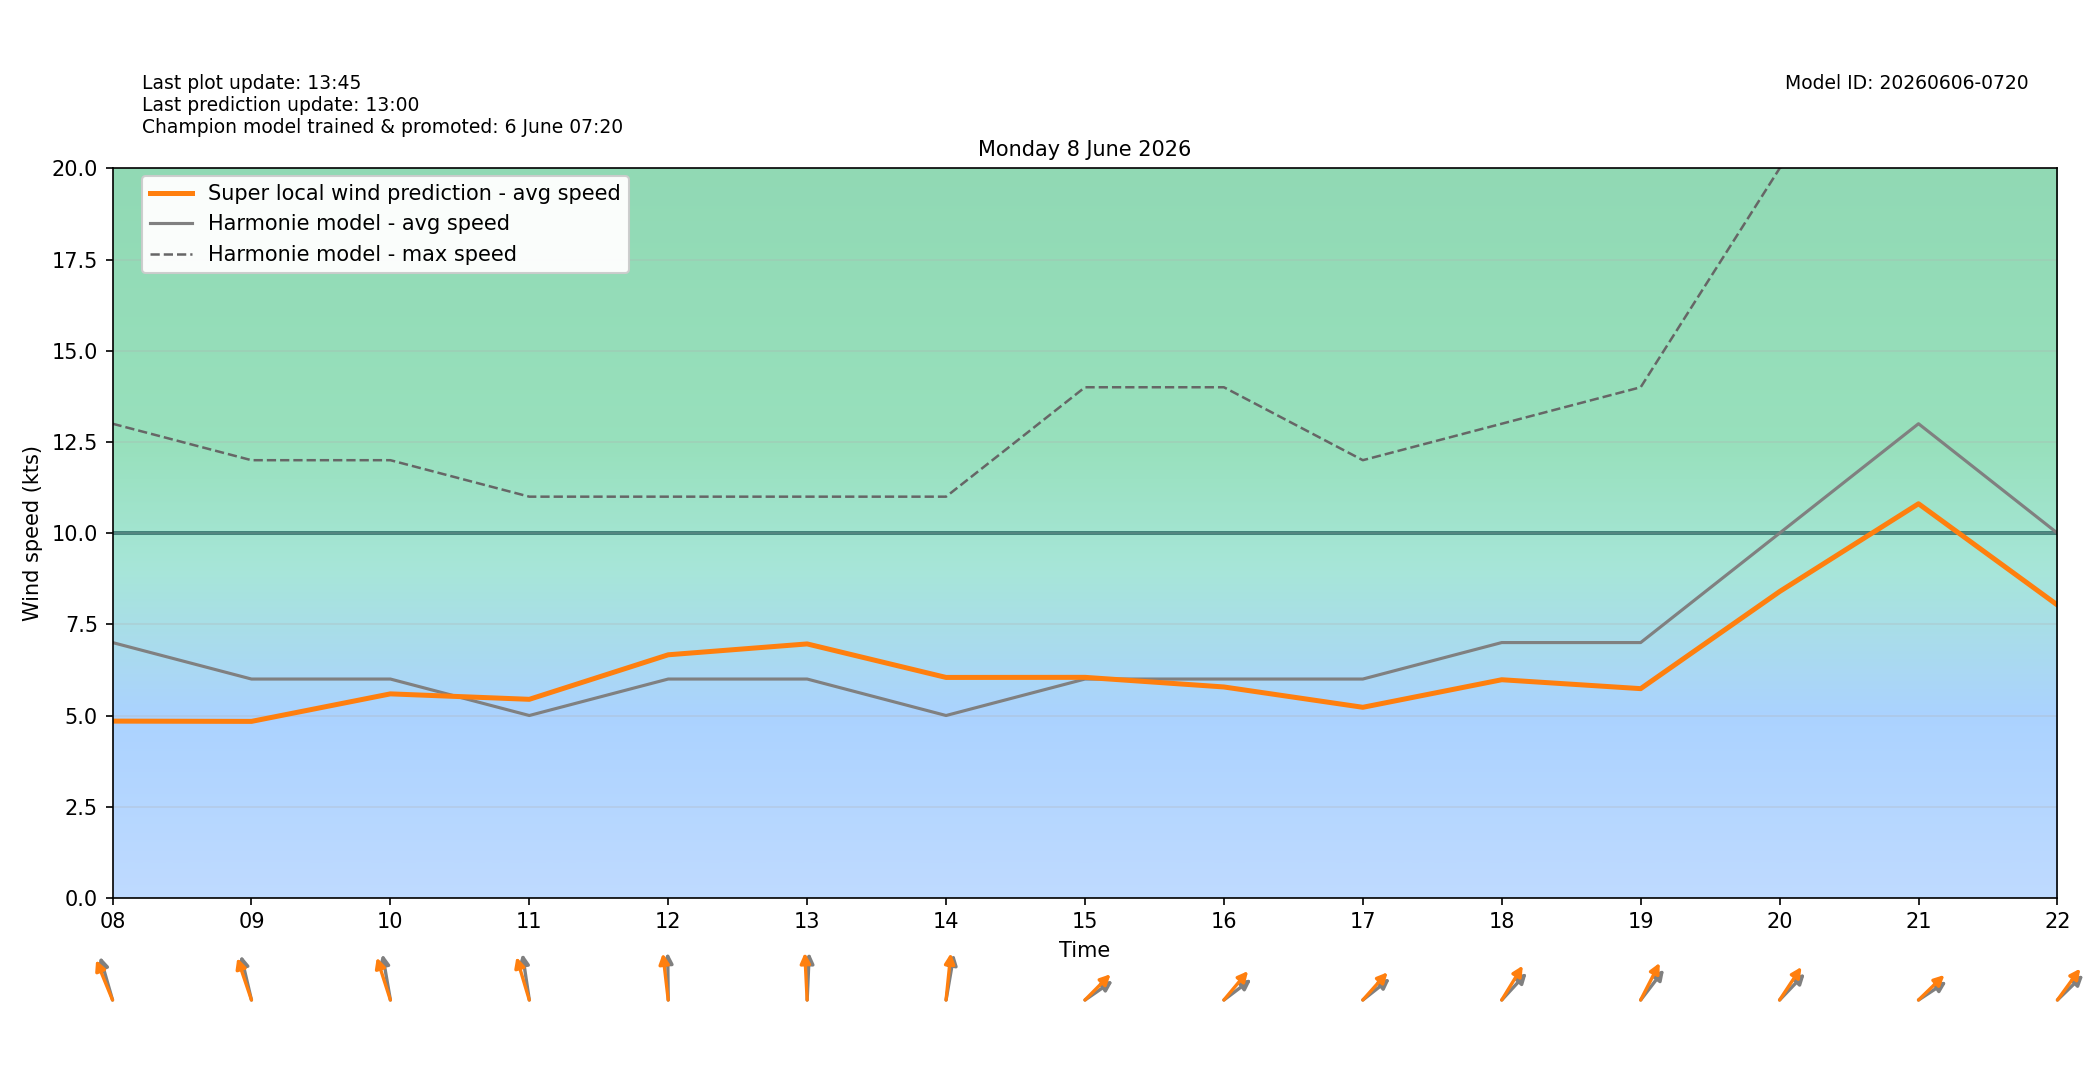

Source data for this figure (header and first rows):
target_time_utc, target_time_local, hour_utc, hour_local, forecast_wind_speed, forecast_wind_min, forecast_wind_max, lstm_pred_wind_speed, delta_speed_lstm_minus_forecast, forecast_wind_dir_deg, lstm_pred_wind_dir_deg, delta_dir_lstm_minus_forecast
2026-06-07T22:00:00Z, 2026-06-08T00:00:00+0200, 22, 00, 5.0, 5.0, 9.0, 1.937, -3.063, 185.0, 179.1, -5.914
2026-06-07T23:00:00Z, 2026-06-08T01:00:00+0200, 23, 01, 5.0, 5.0, 9.0, 1.767, -3.233, 171.0, 163.8, -7.181
2026-06-08T00:00:00Z, 2026-06-08T02:00:00+0200, 00, 02, 5.0, 5.0, 8.0, 1.676, -3.324, 182.0, 178.6, -3.352
2026-06-08T01:00:00Z, 2026-06-08T03:00:00+0200, 01, 03, 5.0, 5.0, 8.0, 1.734, -3.266, 182.0, 173.7, -8.316
2026-06-08T02:00:00Z, 2026-06-08T04:00:00+0200, 02, 04, 4.0, 4.0, 8.0, 1.376, -2.624, 177.0, 170.4, -6.594
2026-06-08T03:00:00Z, 2026-06-08T05:00:00+0200, 03, 05, 4.0, 4.0, 8.0, 1.456, -2.544, 168.0, 160.3, -7.673
2026-06-08T04:00:00Z, 2026-06-08T06:00:00+0200, 04, 06, 5.0, 5.0, 8.0, 1.942, -3.058, 150.0, 141.2, -8.762
2026-06-08T05:00:00Z, 2026-06-08T07:00:00+0200, 05, 07, 7.0, 7.0, 13.0, 4.465, -2.535, 168.0, 159.1, -8.861
2026-06-08T06:00:00Z, 2026-06-08T08:00:00+0200, 06, 08, 7.0, 7.0, 13.0, 4.846, -2.154, 156.0, 147.5, -8.489
2026-06-08T07:00:00Z, 2026-06-08T09:00:00+0200, 07, 09, 6.0, 6.0, 12.0, 4.839, -1.161, 160.0, 152.4, -7.594
2026-06-08T08:00:00Z, 2026-06-08T10:00:00+0200, 08, 10, 6.0, 6.0, 12.0, 5.593, -0.4067, 165.0, 153.6, -11.38
2026-06-08T09:00:00Z, 2026-06-08T11:00:00+0200, 09, 11, 5.0, 5.0, 11.0, 5.444, 0.4439, 167.0, 155.1, -11.88
2026-06-08T10:00:00Z, 2026-06-08T12:00:00+0200, 10, 12, 6.0, 6.0, 11.0, 6.665, 0.6648, 179.0, 169.8, -9.152
2026-06-08T11:00:00Z, 2026-06-08T13:00:00+0200, 11, 13, 6.0, 6.0, 11.0, 6.963, 0.9627, 184.0, 175.6, -8.393
2026-06-08T12:00:00Z, 2026-06-08T14:00:00+0200, 12, 14, 5.0, 5.0, 11.0, 6.044, 1.044, 195.0, 189, -6.001
2026-06-08T13:00:00Z, 2026-06-08T15:00:00+0200, 13, 15, 6.0, 6.0, 14.0, 6.046, 0.04643, 246.0, 237, -8.992
2026-06-08T14:00:00Z, 2026-06-08T16:00:00+0200, 14, 16, 6.0, 6.0, 14.0, 5.783, -0.2174, 244.0, 232.3, -11.67
2026-06-08T15:00:00Z, 2026-06-08T17:00:00+0200, 15, 17, 6.0, 6.0, 12.0, 5.225, -0.775, 243.0, 234.2, -8.828
2026-06-08T16:00:00Z, 2026-06-08T18:00:00+0200, 16, 18, 7.0, 7.0, 13.0, 5.981, -1.019, 235.0, 223.5, -11.46
2026-06-08T17:00:00Z, 2026-06-08T19:00:00+0200, 17, 19, 7.0, 7.0, 14.0, 5.736, -1.264, 230.0, 218.4, -11.56
2026-06-08T18:00:00Z, 2026-06-08T20:00:00+0200, 18, 20, 10.0, 10.0, 20.0, 8.399, -1.601, 236.0, 225.8, -10.21
2026-06-08T19:00:00Z, 2026-06-08T21:00:00+0200, 19, 21, 13.0, 13.0, 23.0, 10.81, -2.194, 247.0, 238.1, -8.937
2026-06-08T20:00:00Z, 2026-06-08T22:00:00+0200, 20, 22, 10.0, 10.0, 23.0, 8.029, -1.971, 238.0, 228.5, -9.529
2026-06-08T21:00:00Z, 2026-06-08T23:00:00+0200, 21, 23, 8.0, 8.0, 17.0, 5.239, -2.761, 245.0, 237.6, -7.411
